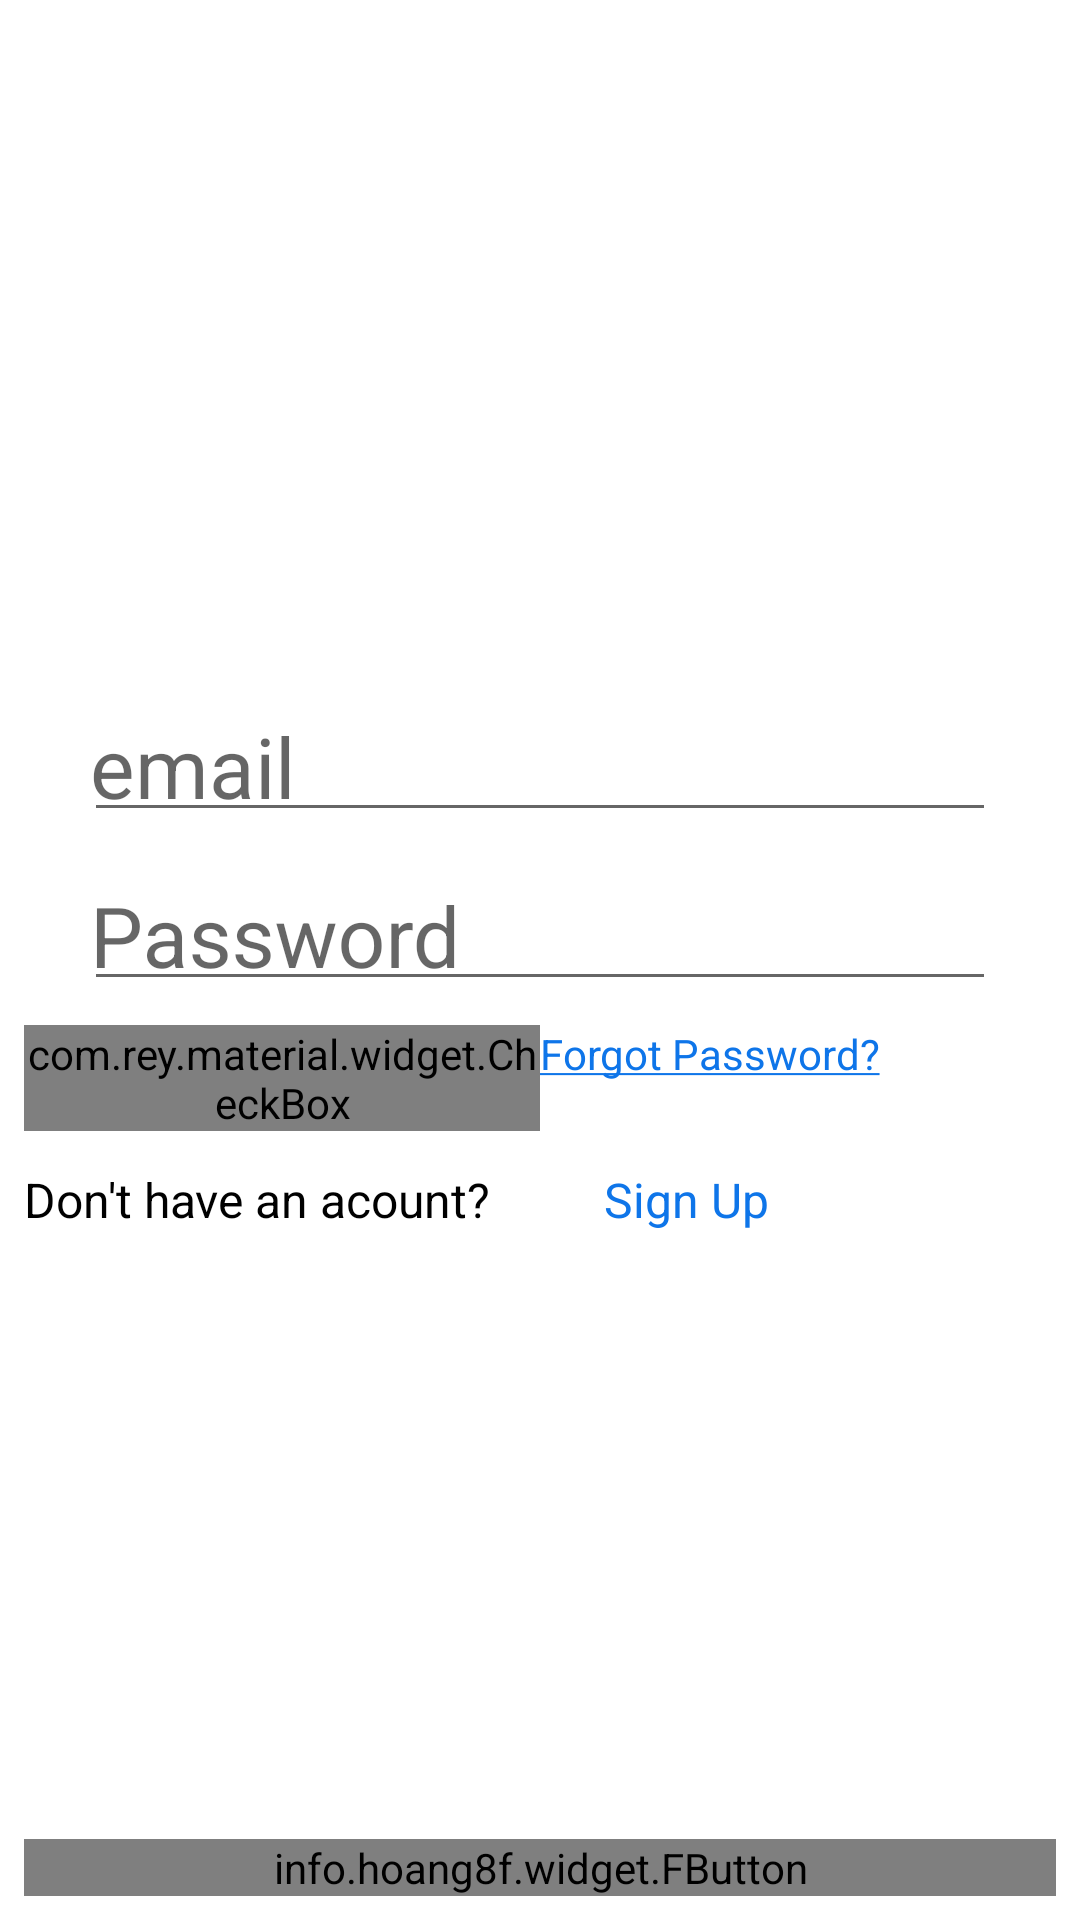

Write the Android layout XML for this screen, with the resource values it uses.
<!-- AndroidManifest.xml: application theme AppTheme -->
<!-- res/layout/activity_sign_in.xml -->
<?xml version="1.0" encoding="utf-8"?>
<RelativeLayout
    xmlns:android="http://schemas.android.com/apk/res/android"
    xmlns:app="http://schemas.android.com/apk/res-auto"
    xmlns:tools="http://schemas.android.com/tools"
    android:layout_width="match_parent"
    android:layout_height="match_parent"
    android:background="#fff"
    tools:context=".SignInActivity">

    <ImageView
        android:layout_centerHorizontal="true"
        android:layout_alignParentTop="true"
        android:layout_width="300dp"
        android:layout_height="200dp"
        android:src="@drawable/logo_1_1"/>
    <LinearLayout
        android:layout_centerInParent="true"
        android:layout_marginLeft="8dp"
        android:layout_marginRight="8dp"
        android:orientation="vertical"
        android:layout_width="match_parent"
        android:layout_height="wrap_content">


        <com.google.android.material.textfield.TextInputLayout
            android:layout_width="match_parent"
            android:layout_height="wrap_content"
            android:layout_marginStart="16dp"
            android:layout_marginEnd="16dp">
            <com.google.android.material.textfield.TextInputEditText
                android:padding="2dp"
                android:paddingStart="6dp"
                android:layout_margin="4dp"
                android:id="@+id/edtEmail"
                android:hint="email"
                app:met_floatingLabelTextSize="15sp"
                android:textColorHint="@color/colorPrimaryDark"
                android:layout_width="match_parent"
                android:layout_height="wrap_content"
                android:text=""
                android:textColor="@color/colorPrimary"
                android:inputType="textEmailAddress"
                android:textSize="28sp"
                app:met_baseColor="@color/colorPrimaryDark"
                app:met_floatingLabel="highlight"
                app:met_primaryColor="@color/colorPrimaryDark"
                app:met_singleLineEllipsis="true" />
        </com.google.android.material.textfield.TextInputLayout>


        <com.google.android.material.textfield.TextInputLayout
            android:layout_width="match_parent"
            android:layout_height="wrap_content"
            android:layout_marginStart="16dp"
            android:layout_marginEnd="16dp">
            <com.google.android.material.textfield.TextInputEditText
                android:id="@+id/edtPassword"
                android:padding="2dp"
                android:paddingStart="6dp"
                android:hint="Password"
                android:layout_margin="4dp"
                android:textColorHint="@color/colorPrimary"
                android:layout_width="match_parent"
                android:layout_height="wrap_content"
                android:text=""
                android:textColor="@color/colorPrimaryDark"
                android:inputType="textPassword"
                android:textSize="28sp"
                app:met_baseColor="@color/colorPrimaryDark"
                app:met_floatingLabel="highlight"
                app:met_maxCharacters="11"
                app:met_primaryColor="@color/colorPrimaryDark"
                app:met_singleLineEllipsis="true"
                />
        </com.google.android.material.textfield.TextInputLayout>


        <LinearLayout
            android:weightSum="2"
            android:orientation="horizontal"
            android:layout_width="match_parent"
            android:layout_height="wrap_content"
            android:layout_marginTop="4dp">
            <com.rey.material.widget.CheckBox
                android:layout_weight="1"
                android:id="@+id/ckbRememberMe"
                android:layout_width="0dp"
                android:layout_height="wrap_content"
                android:gravity="center_vertical"
                style="@style/Material.Drawable.CheckBox"
                android:text="Remember Me"

                android:textColor="#000"
                app:cbd_strokeColor="@color/colorPrimary"
                app:cbd_tickColor="@color/gen_white"/>

            <TextView
                android:layout_width="0dp"
                android:layout_height="wrap_content"
                android:textColor="@color/colorPrimaryDark"
                android:layout_weight="1"
                android:text="@string/forgot_password"
                android:id="@+id/txtForgotPassword"/>

        </LinearLayout>

        <LinearLayout
            android:layout_width="wrap_content"
            android:orientation="horizontal"
            android:layout_marginTop="8dp"
            android:layout_height="wrap_content">
            <TextView
                android:layout_width="wrap_content"
                android:layout_height="wrap_content"
                android:text="Don't have an acount? "
                android:textSize="16sp"

                android:textColor="@color/gen_black"/>

            <TextView
                android:id="@+id/signUpAct"
                android:padding="4dp"
                android:layout_width="wrap_content"
                android:layout_height="wrap_content"
                android:layout_marginStart="30dp"
                android:text="Sign Up"
                android:textSize="16sp"
                android:layout_marginEnd="2dp"
                android:textColor="@color/colorPrimaryDark"
                />
        </LinearLayout>



    </LinearLayout>


    <info.hoang8f.widget.FButton
        android:layout_width="match_parent"
        android:id="@+id/btn_signIn_activity"
        android:textColor="@android:color/white"
        android:background="@color/btnSignActive"
        android:shadowColor="@android:color/black"
        android:text="Sign In"
        android:textAllCaps="true"
        android:textColorHint="@android:color/white"
        android:layout_margin="8dp"
        android:layout_alignParentBottom="true"
        android:layout_height="wrap_content" />

</RelativeLayout>
<!-- resources referenced by this layout -->
<resources>
  <color name="btnSignActive">#a9d440</color>
  <color name="colorPrimary">#0e75e9</color>
  <color name="colorPrimaryDark">#0e75e9</color>
  <color name="gen_black">#000000</color>
  <color name="gen_white">#FFFFFF</color>
  <string name="forgot_password"><u>Forgot Password?</u></string>
  <style name="AppTheme" parent="Theme.AppCompat.Light.NoActionBar">
          
          <item name="colorPrimary">@color/colorPrimary</item>
          <item name="colorPrimaryDark">@color/colorPrimaryDark</item>
          <item name="colorAccent">@color/colorAccent</item>
      </style>
  <color name="colorAccent">#ff3f68</color>
</resources>
